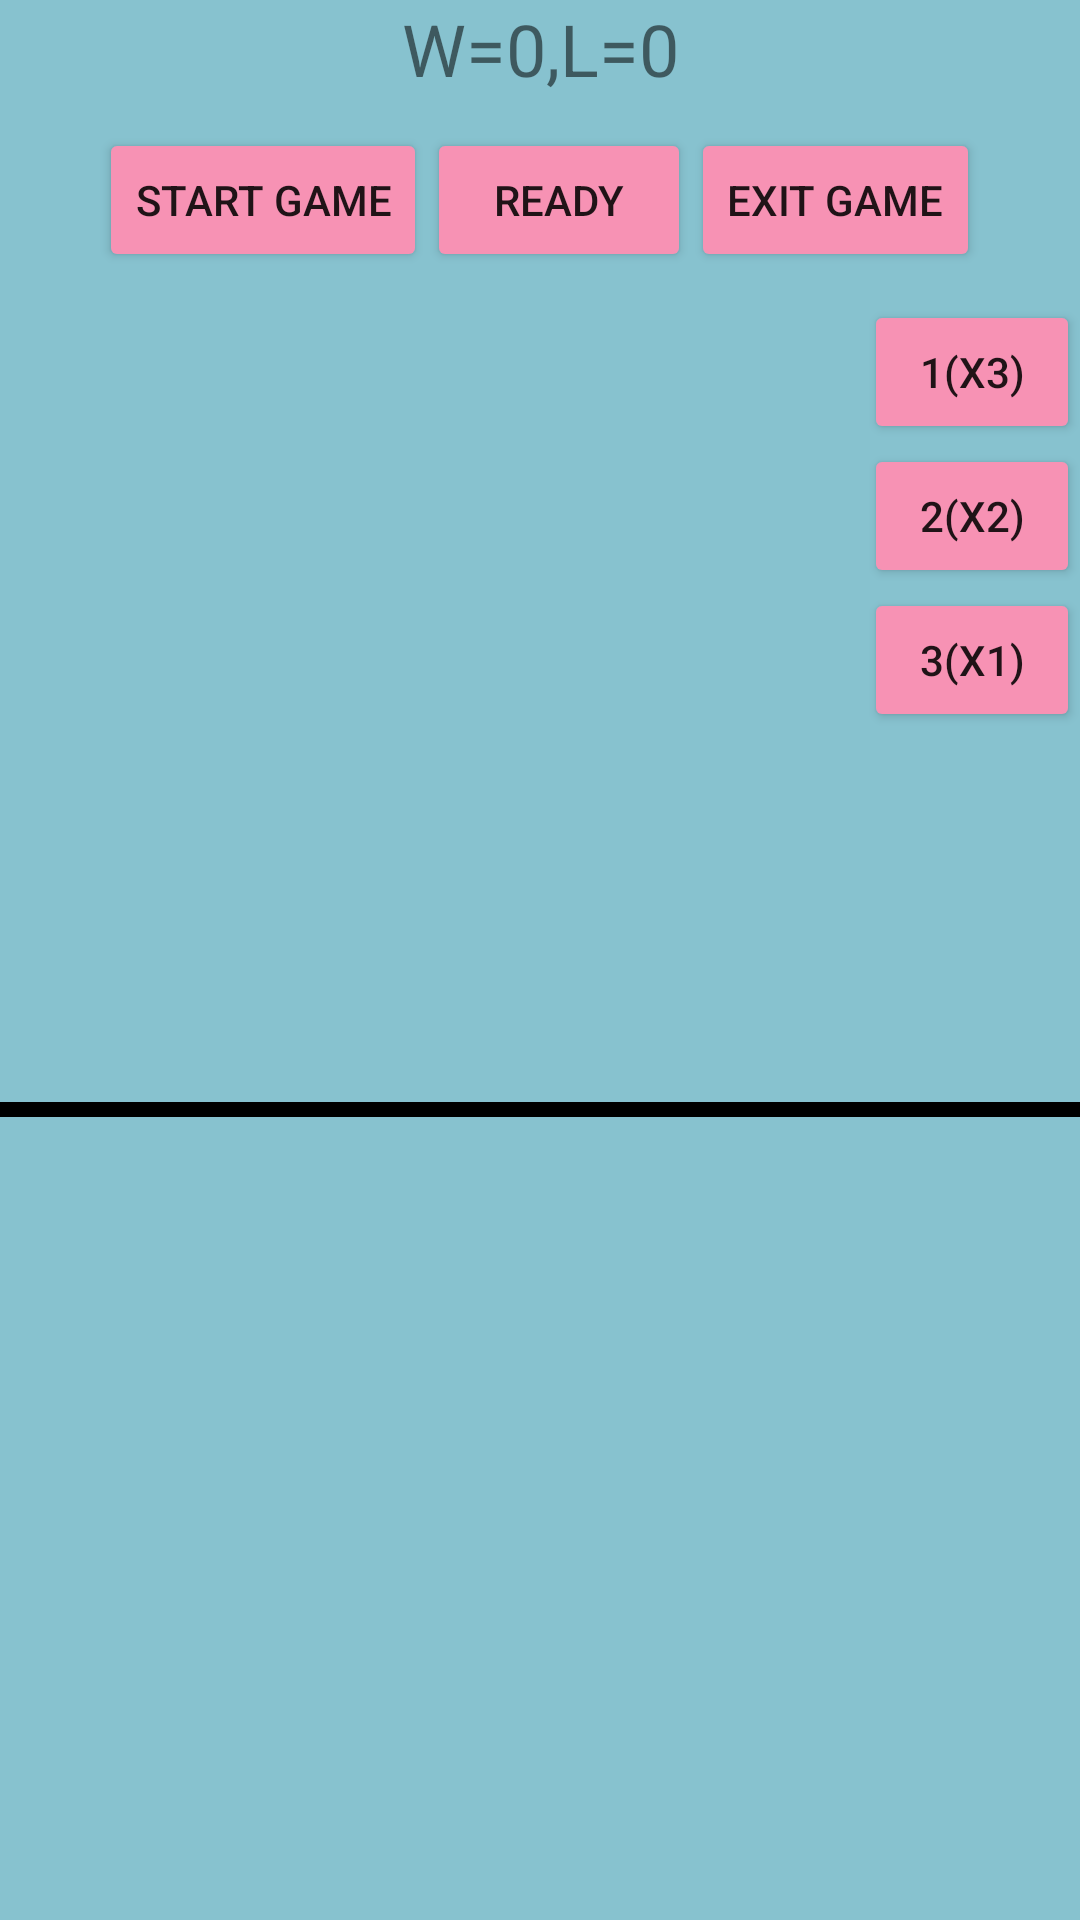

The Android layout XML behind this screen, and the referenced resources:
<!-- AndroidManifest.xml: application theme AppTheme -->
<!-- res/layout/navalbattle_layout.xml -->
<?xml version="1.0" encoding="utf-8"?>
<LinearLayout xmlns:android="http://schemas.android.com/apk/res/android"
    android:layout_width="match_parent"
    android:layout_height="match_parent"
    android:orientation="vertical"
    android:background="@color/colorPrimary">
    <LinearLayout
        android:layout_width="match_parent"
        android:layout_height="0dp"
        android:layout_weight="0.05"
        android:orientation="horizontal"
      >
    <TextView
        android:id="@+id/text_id"
        android:layout_width="match_parent"
        android:layout_height="wrap_content"
        android:gravity="center"
        android:text="@string/start_txt_naval"
        android:textSize="24dp" />
    </LinearLayout>
    <LinearLayout
        android:layout_width="match_parent"
        android:layout_height="0dp"
        android:layout_weight="0.1"
        android:gravity="center"
        android:orientation="horizontal">


        <Button
            android:id="@+id/start"

            android:layout_width="wrap_content"
            android:layout_height="wrap_content"
            android:text="@string/start_game"
            android:theme="@style/MyButton"/>
        <Button
            android:id="@+id/ready"
            android:layout_width="wrap_content"
            android:layout_height="wrap_content"
            android:text="@string/ready"
            android:theme="@style/MyButton"/>

        <Button
            android:id="@+id/exit"
            android:layout_width="wrap_content"
            android:layout_height="wrap_content"
            android:text="@string/exit_game"
            android:theme="@style/MyButton"/>

    </LinearLayout>

    <LinearLayout
        android:layout_width="match_parent"
        android:layout_height="0dp"
        android:layout_weight="0.4"
        android:orientation="horizontal">


        <GridView
            android:padding="3dp"
            android:id="@+id/your_board"
            android:layout_width="0dp"
            android:layout_height="match_parent"
            android:layout_weight="0.8"
            android:background="@color/colorPrimary"
            android:horizontalSpacing="0dp"
            android:verticalSpacing="5dp"
           ></GridView>

        <LinearLayout
            android:layout_width="0dp"
            android:layout_weight="0.2"
            android:layout_height="wrap_content"
            android:orientation="vertical"
            android:gravity="center">
            <Button
                android:layout_width="wrap_content"
                android:layout_height="wrap_content"
                android:text="1(x3)"
                android:id="@+id/first"
                android:theme="@style/MyButton"/>

            <Button
                android:layout_width="wrap_content"
                android:layout_height="wrap_content"
                android:text="2(x2)"
                android:id="@+id/second"
                android:theme="@style/MyButton"/>

            <Button
                android:layout_width="wrap_content"
                android:layout_height="wrap_content"
                android:text="3(x1)"
                android:id="@+id/third"
                android:theme="@style/MyButton"/>


        </LinearLayout>
    </LinearLayout>

    <LinearLayout
        android:layout_width="match_parent"
        android:layout_height="5dp"
        android:background="@color/black"></LinearLayout>

    <LinearLayout
        android:layout_width="match_parent"
        android:layout_height="0dp"
        android:layout_weight="0.4"
        android:orientation="horizontal">

        <GridView
            android:padding="3dp"
            android:id="@+id/rival_board"
            android:layout_width="0dp"
            android:layout_weight="0.8"
            android:layout_height="match_parent"
            android:background="@color/colorPrimary"
            android:horizontalSpacing="0dp"
            android:verticalSpacing="5dp"
           ></GridView>
        <LinearLayout
            android:layout_width="0dp"
            android:layout_weight="0.2"
            android:layout_height="wrap_content"
            android:orientation="vertical"></LinearLayout>

    </LinearLayout>


</LinearLayout>
<!-- resources referenced by this layout -->
<resources>
  <color name="black">#000000</color>
  <color name="colorPrimary">#87c2cf</color>
  <string name="exit_game">Exit Game</string>
  <string name="ready">ready</string>
  <string name="start_game">Start Game</string>
  <string name="start_txt_naval">W=0,L=0</string>
  <style name="MyButton" parent="Theme.AppCompat.Light">
          <item name="colorControlHighlight">@color/indigo</item>
          <item name="colorButtonNormal">@color/colorAccent</item>
      </style>
  <style name="AppTheme" parent="Theme.AppCompat.Light.DarkActionBar">
          
          <item name="colorPrimary">@color/colorPrimary</item>
          <item name="colorPrimaryDark">@color/colorPrimaryDark</item>
          <item name="colorAccent">@color/colorAccent</item>
      </style>
  <color name="indigo">#a0d994</color>
  <color name="colorAccent">#f792b4</color>
  <color name="colorPrimaryDark">#a2c4cc</color>
</resources>
